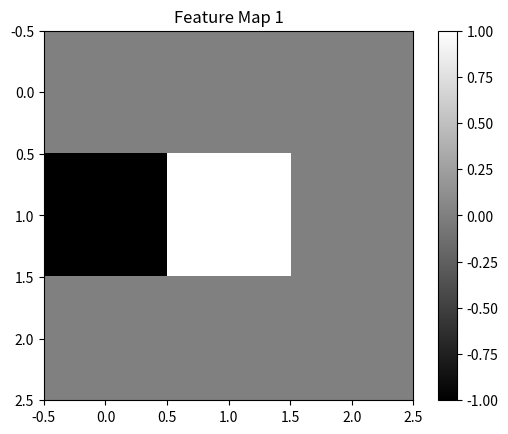
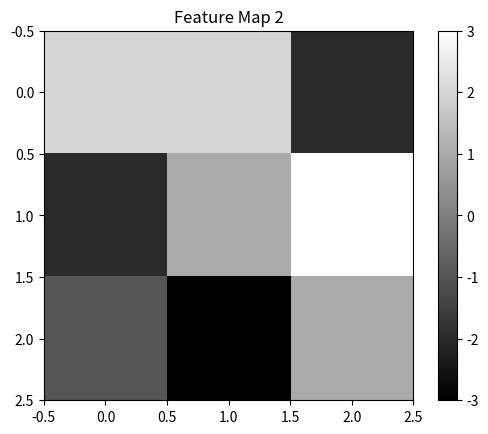
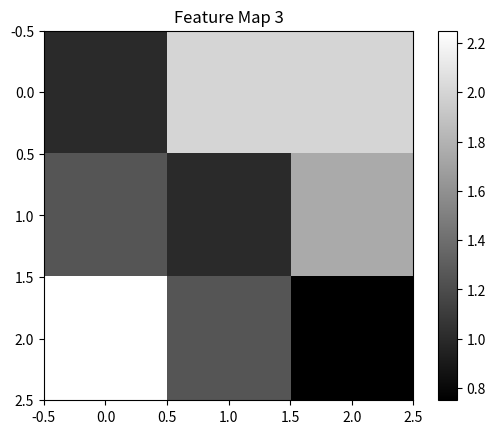

Source code (Python) for these figures, in order:
import numpy as np
import matplotlib.pyplot as plt

# Simple image
img = np.array([
    [1,2,3,0],
    [0,1,2,3],
    [3,1,0,2],
    [2,3,1,0]
])

# Multiple kernels (filters)
kernels = [
    np.array([[1,0],[0,-1]]),      # edge-like
    np.array([[0,1],[-1,0]]),      # diagonal
    np.ones((2,2)) / 4             # blur
]

feature_maps = []

# Apply each kernel
for k in kernels:
    out = np.zeros((3,3))
    for i in range(3):
        for j in range(3):
            out[i,j] = np.sum(img[i:i+2, j:j+2] * k)
    feature_maps.append(out)

# Plot results
for i, fm in enumerate(feature_maps):
    plt.imshow(fm, cmap='gray')
    plt.title(f"Feature Map {i+1}")
    plt.colorbar()
    plt.show()
